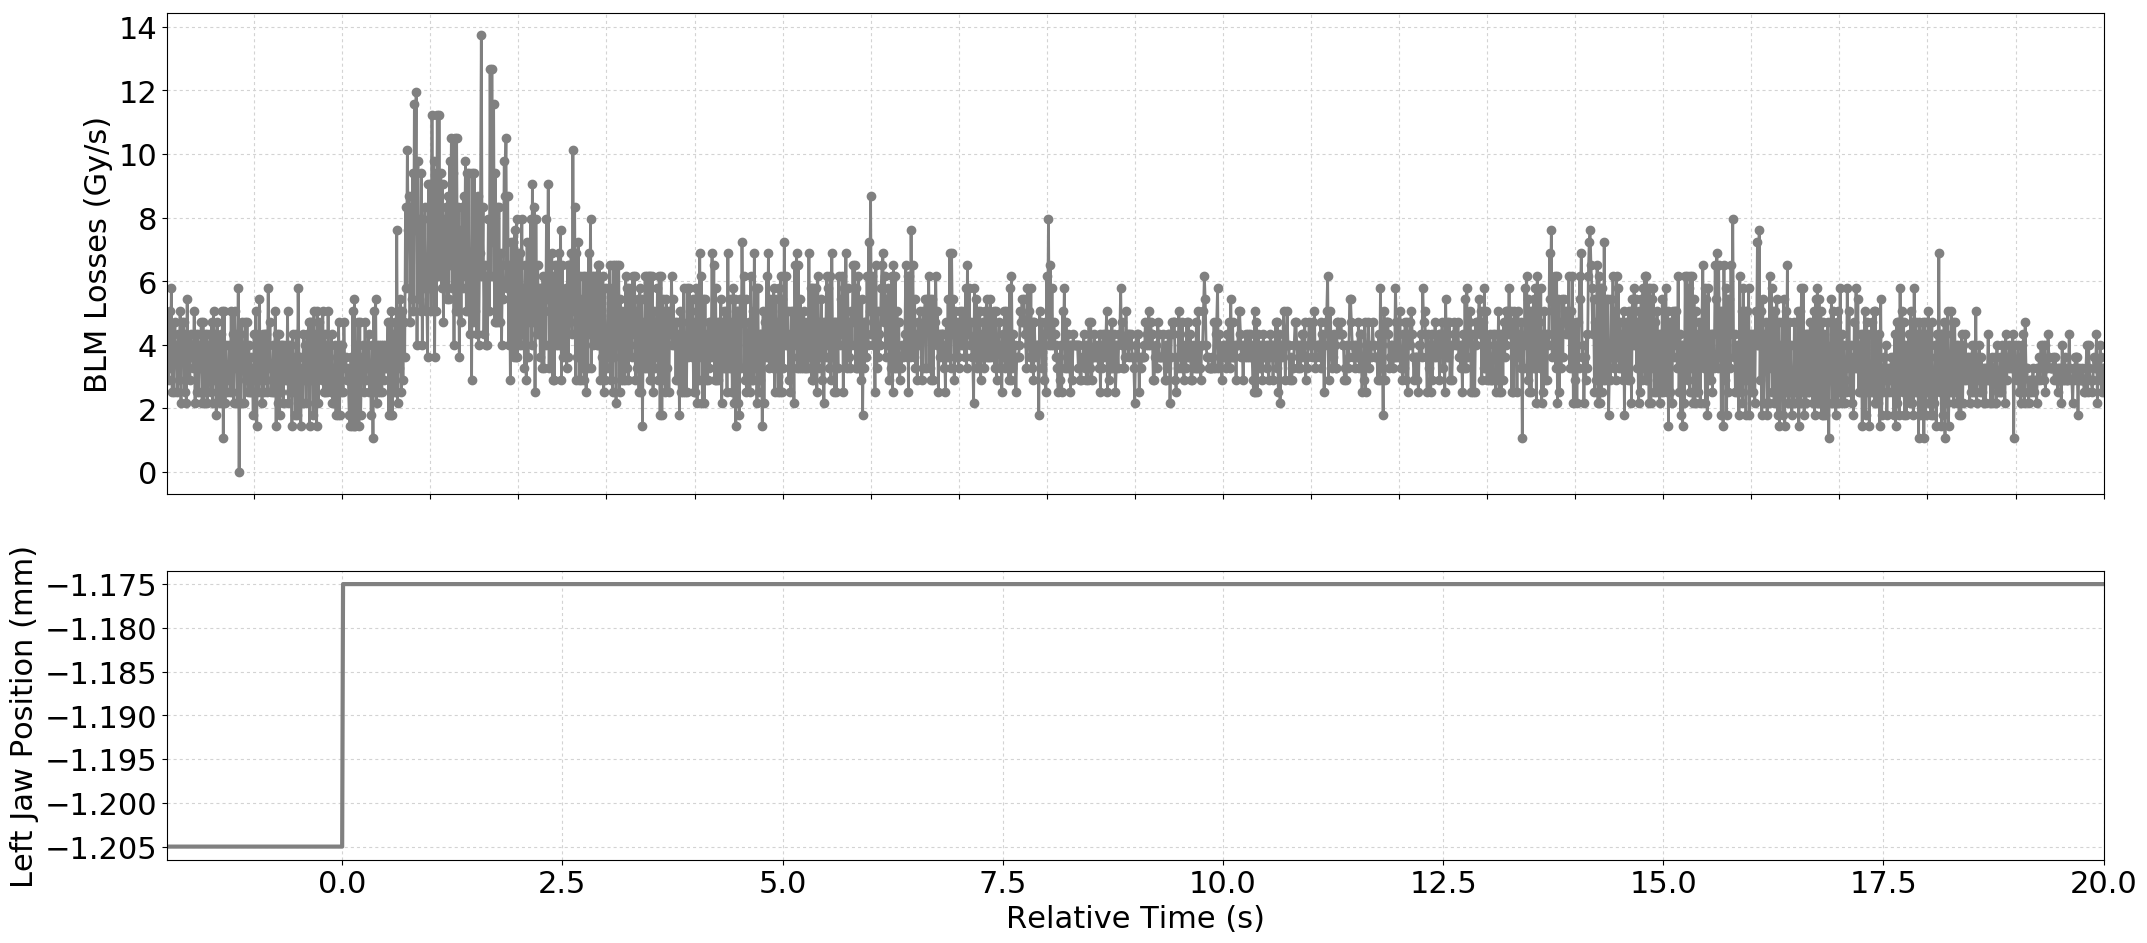

Values plotted in this chart, from the file beside it:
Timestamp, position, BLMTI.06R7.B2I10_TCP.B6R7.B2
1494681677130, -1.205, 3.258e-06
1494681677140, -1.205, 3.982e-06
1494681677150, -1.205, 2.8960000000000003e-06
1494681677160, -1.205, 5.0680000000000004e-06
1494681677170, -1.205, 3.258e-06
1494681677180, -1.205, 5.792000000000001e-06
1494681677190, -1.205, 2.5340000000000002e-06
1494681677200, -1.205, 3.982e-06
1494681677210, -1.205, 2.5340000000000002e-06
1494681677220, -1.205, 4.706e-06
1494681677230, -1.205, 3.62e-06
1494681677240, -1.205, 3.982e-06
1494681677250, -1.205, 2.5340000000000002e-06
1494681677260, -1.205, 4.343999999999999e-06
1494681677270, -1.205, 2.8960000000000003e-06
1494681677280, -1.205, 5.0680000000000004e-06
1494681677290, -1.205, 2.1719999999999997e-06
1494681677300, -1.205, 4.706e-06
1494681677310, -1.205, 3.62e-06
1494681677320, -1.205, 4.706e-06
1494681677330, -1.205, 2.5340000000000002e-06
1494681677340, -1.205, 4.343999999999999e-06
1494681677350, -1.205, 2.1719999999999997e-06
1494681677360, -1.205, 5.43e-06
1494681677370, -1.205, 3.258e-06
1494681677380, -1.205, 3.982e-06
1494681677390, -1.205, 2.8960000000000003e-06
1494681677400, -1.205, 4.343999999999999e-06
1494681677410, -1.205, 3.62e-06
1494681677420, -1.205, 3.982e-06
1494681677430, -1.205, 3.258e-06
1494681677440, -1.205, 5.0680000000000004e-06
1494681677450, -1.205, 2.1719999999999997e-06
1494681677460, -1.205, 4.343999999999999e-06
1494681677470, -1.205, 2.5340000000000002e-06
1494681677480, -1.205, 4.343999999999999e-06
1494681677490, -1.205, 2.5340000000000002e-06
1494681677500, -1.205, 3.982e-06
1494681677510, -1.205, 3.258e-06
1494681677520, -1.205, 4.706e-06
1494681677530, -1.205, 2.1719999999999997e-06
1494681677540, -1.205, 4.706e-06
1494681677550, -1.205, 2.1719999999999997e-06
1494681677560, -1.205, 4.343999999999999e-06
1494681677570, -1.205, 2.5340000000000002e-06
1494681677580, -1.205, 4.343999999999999e-06
1494681677590, -1.205, 2.1719999999999997e-06
1494681677600, -1.205, 3.982e-06
1494681677610, -1.205, 3.258e-06
1494681677620, -1.205, 4.343999999999999e-06
1494681677630, -1.205, 2.5340000000000002e-06
1494681677640, -1.205, 4.706e-06
1494681677650, -1.205, 2.1719999999999997e-06
1494681677660, -1.205, 5.0680000000000004e-06
1494681677670, -1.205, 2.8960000000000003e-06
1494681677680, -1.205, 4.343999999999999e-06
1494681677690, -1.205, 1.81e-06
1494681677700, -1.205, 4.706e-06
1494681677710, -1.205, 2.5340000000000002e-06
1494681677720, -1.205, 3.982e-06
... 2,141 more rows
